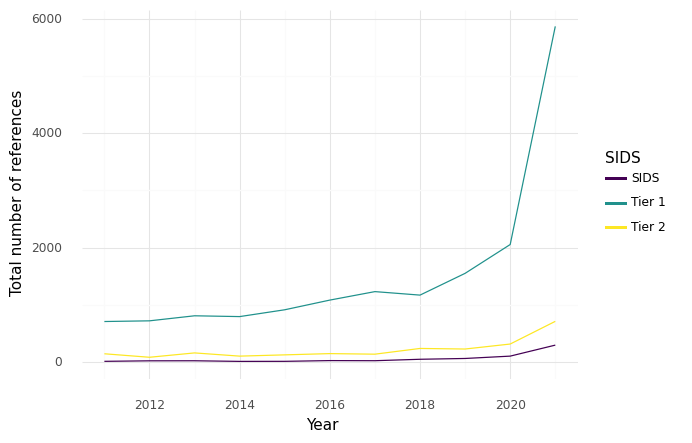

Data behind this chart, as committed beside it:
, SIDS, Year, intersection, climate, health, sum
11, SIDS, 2011, 18.0, 228.0, 545.0, 791.0
12, SIDS, 2012, 27.0, 434.0, 866.0, 1327
13, SIDS, 2013, 28.0, 426.0, 1038, 1492
14, SIDS, 2014, 17.0, 345.0, 1007, 1369
15, SIDS, 2015, 18.0, 362.0, 609.0, 989.0
16, SIDS, 2016, 31.0, 295.0, 569.0, 895.0
17, SIDS, 2017, 29.0, 297.0, 681.0, 1007
18, SIDS, 2018, 54.0, 394.0, 851.0, 1299
19, SIDS, 2019, 68.0, 682.0, 1239, 1989
20, SIDS, 2020, 109.0, 779.0, 1393, 2281
21, SIDS, 2021, 301.0, 1694, 4757, 6752
22, Tier 1, 2011, 713.0, 10818, 22940, 34471
23, Tier 1, 2012, 725.0, 12312, 27963, 41000
24, Tier 1, 2013, 813.0, 12407, 28709, 41929
25, Tier 1, 2014, 799.0, 13529, 32121, 46449
26, Tier 1, 2015, 918.0, 13206, 33966, 48090
27, Tier 1, 2016, 1087, 14669, 34636, 50392
28, Tier 1, 2017, 1235, 15338, 35330, 51903
29, Tier 1, 2018, 1174, 16293, 38611, 56078
30, Tier 1, 2019, 1554, 20976, 42516, 65046
31, Tier 1, 2020, 2057, 26311, 47767, 76135
32, Tier 1, 2021, 5865, 48598, 113148, 167611
33, Tier 2, 2011, 150.0, 1886, 4179, 6215
34, Tier 2, 2012, 89.0, 1915, 5008, 7012
35, Tier 2, 2013, 165.0, 1910, 5568, 7643
36, Tier 2, 2014, 109.0, 1767, 4328, 6204
37, Tier 2, 2015, 131.0, 1906, 5492, 7529
38, Tier 2, 2016, 153.0, 2401, 5924, 8478
39, Tier 2, 2017, 143.0, 2252, 5176, 7571
40, Tier 2, 2018, 243.0, 2438, 5294, 7975
41, Tier 2, 2019, 233.0, 3319, 6936, 10488
42, Tier 2, 2020, 320.0, 3287, 6473, 10080
43, Tier 2, 2021, 716.0, 6496, 15128, 22340
